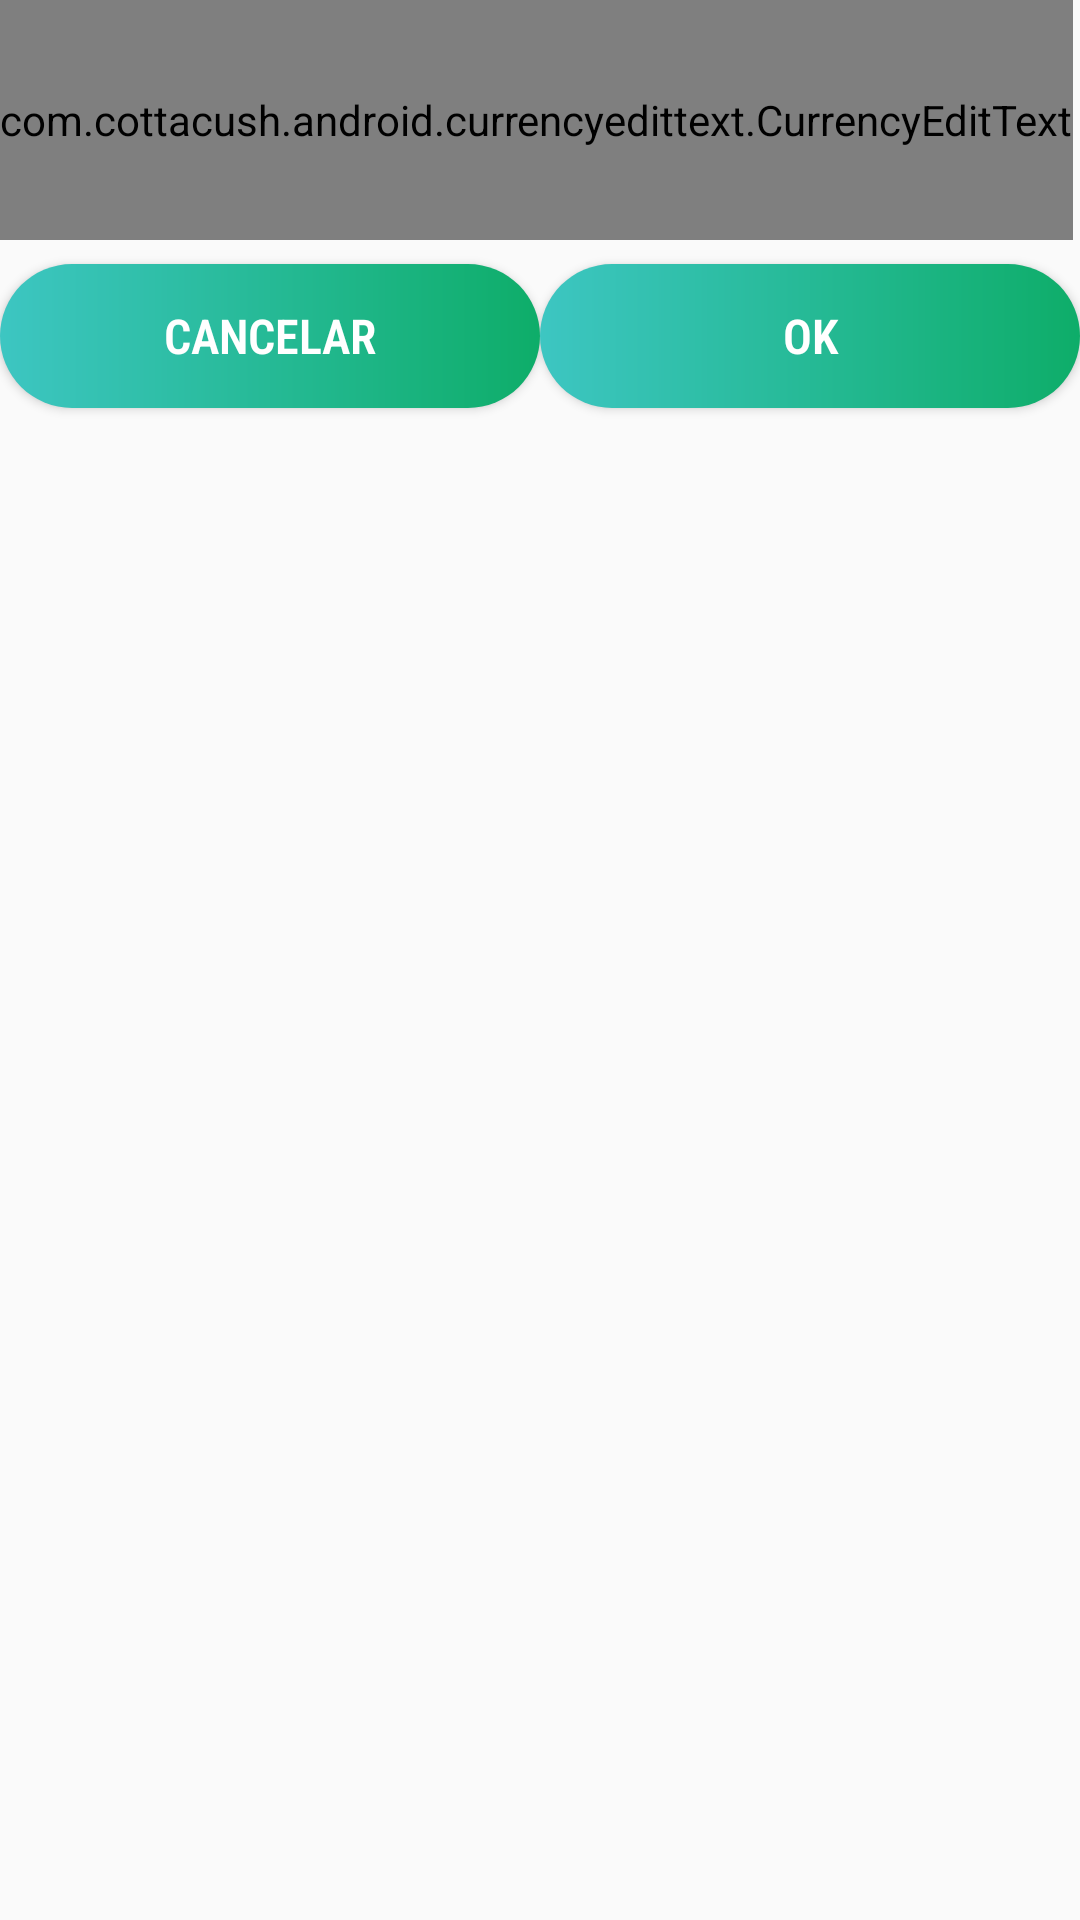

Reconstruct the res/layout file that produces this screen, plus the resources it refers to.
<!-- AndroidManifest.xml: application theme AppTheme -->
<!-- res/layout/alert_orcamento.xml -->
<?xml version="1.0" encoding="utf-8"?>
<androidx.constraintlayout.widget.ConstraintLayout xmlns:android="http://schemas.android.com/apk/res/android"
    android:layout_width="match_parent"
    android:layout_height="wrap_content"
    xmlns:app="http://schemas.android.com/apk/res-auto">

    <LinearLayout
        android:layout_width="match_parent"
        android:layout_height="match_parent"
        android:orientation="vertical">

        <LinearLayout
            android:layout_width="wrap_content"
            android:layout_height="80dp"
            android:orientation="horizontal">

            <com.cottacush.android.currencyedittext.CurrencyEditText
                android:id="@+id/edtOrcamento"
                app:currencySymbol="@string/rs"
                app:useCurrencySymbolAsHint="true"
                android:layout_width="match_parent"
                android:layout_height="match_parent"
                android:layout_weight="1"
                android:ems="10"
                android:hint="valor orçamento"
                android:inputType="textPersonName" />
        </LinearLayout>

        <LinearLayout
            android:layout_width="match_parent"
            android:layout_height="wrap_content"
            android:orientation="horizontal">

            <Button
                android:id="@+id/btnCancelar"
                android:layout_width="wrap_content"
                android:layout_height="wrap_content"
                android:layout_marginTop="8dp"
                android:layout_marginBottom="8dp"
                android:background="@drawable/shape_buttons"
                android:fontFamily="sans-serif-condensed-light"
                android:textColor="#FFFFFF"
                android:layout_weight="1"
                android:text="Cancelar"
                android:textSize="16sp"
                android:textStyle="bold" />

            <Button
                android:id="@+id/btnPerguntar"
                android:layout_width="wrap_content"
                android:layout_height="wrap_content"
                android:layout_marginTop="8dp"
                android:layout_marginBottom="8dp"
                android:background="@drawable/shape_buttons"
                android:fontFamily="sans-serif-condensed-light"
                android:text="OK"
                android:textSize="16sp"
                android:textColor="#FFFFFF"
                android:layout_weight="1"
                android:textStyle="bold" />
        </LinearLayout>

    </LinearLayout>
</androidx.constraintlayout.widget.ConstraintLayout>
<!-- resources referenced by this layout -->
<resources>
  <!-- drawable shape_buttons (drawable) -->
  <?xml version="1.0" encoding="utf-8"?>
  <shape android:shape="rectangle"
      xmlns:android="http://schemas.android.com/apk/res/android">
      <corners android:radius="100dp"/>
      <gradient android:angle="180"
          android:startColor="#0EAD69" android:endColor="#3DC6C2"/>
  </shape>
  <string name="rs">R$</string>
  <style name="AppTheme" parent="Theme.AppCompat.Light.NoActionBar">
          
          <item name="colorPrimary">@color/colorPrimary</item>
          <item name="colorPrimaryDark">@color/colorPrimaryDark</item>
          <item name="colorAccent">@color/colorAccent</item>
      </style>
  <color name="colorPrimary">#C9C8CA</color>
  <color name="colorPrimaryDark">#7C7C7C</color>
  <color name="colorAccent">#03DAC5</color>
</resources>
